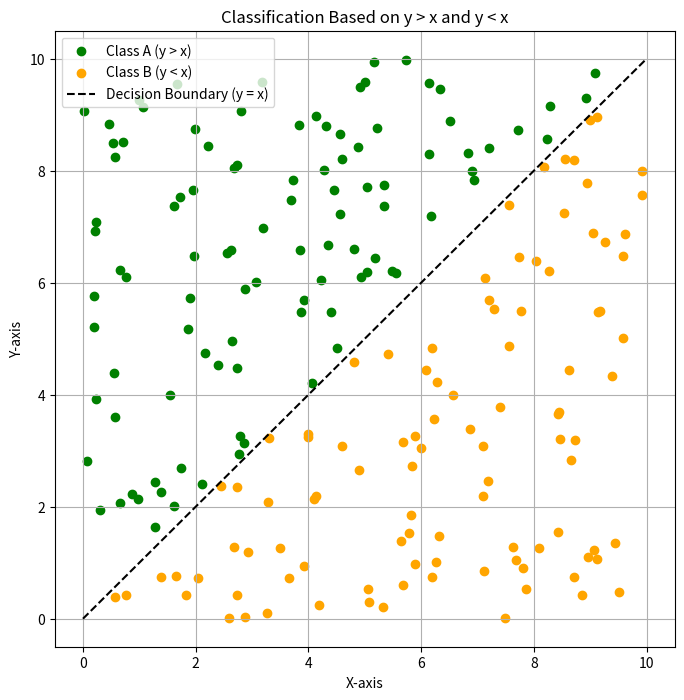
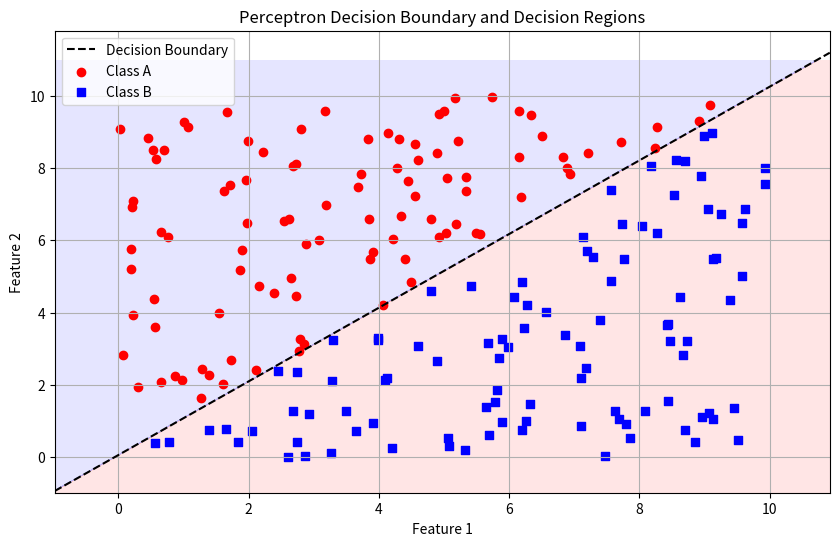
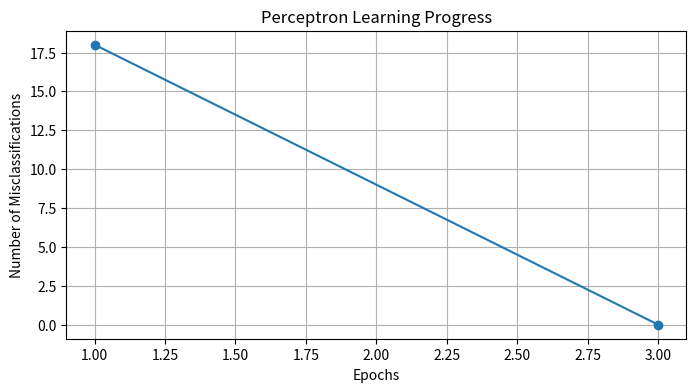

The script that saved these images, in order:
import numpy as np
import matplotlib.pyplot as plt

class Perceptron:
    def __init__(self, learning_rate=0.01, n_epochs=1000):
        self.learning_rate = learning_rate
        self.n_epochs = n_epochs
        self.weights = None
        self.bias = None
        self.errors_ = []  # storing the number of misclassifications in each epoch

    def fit(self, X, y):
        """
        Train the Perceptron model on the provided data.

        Parameters:
        X : array-like, shape = [n_samples, n_features]
            Training vectors.
        y : array-like, shape = [n_samples]
            Target values. Must be +1 or -1.
        """
        n_samples, n_features = X.shape
        # starting weights and bias equal zeros
        self.weights = np.zeros(n_features)
        self.bias = 0.0

        for epoch in range(self.n_epochs):
            errors = 0
            for idx in range(n_samples):
                linear_output = np.dot(X[idx], self.weights) + self.bias  # w^T x + b
                y_pred = self._unit_step(linear_output)
                if y[idx] != y_pred: # misclassfied
                    update = self.learning_rate * y[idx]
                    self.weights += update * X[idx]
                    self.bias += update
                    errors += 1
            self.errors_.append(errors)
            # if no errors, convergence achieved
            if errors == 0:
                print(f"Converged after {epoch+1} epochs")
                break

    def predict(self, X):
        """
        Predict class labels for samples in X.

        Parameters:
        X : array-like, shape = [n_samples, n_features]

        Returns:
        array, shape = [n_samples]
            Predicted class labels.
        """
        linear_output = np.dot(X, self.weights) + self.bias  # w^T * x + b
        return self._unit_step(linear_output)

    def _unit_step(self, x):
        return np.where(x >= 0, 1, -1)


def generate_ab_class(n_points=100):
    """Generate Data Class_A & Class_B"""
    class_A = []
    class_B = []
    while len(class_A) < n_points or len(class_B) < n_points:
        x = np.random.uniform(0, 10)
        y = np.random.uniform(0, 10)
        if y > x and len(class_A) < n_points:
            class_A.append([x, y])
        elif y < x and len(class_B) < n_points:
            class_B.append([x, y])
    return np.array(class_A), np.array(class_B)

class_A, class_B = generate_ab_class()


X_ab = np.vstack((class_A, class_B))
y_ab = np.hstack((np.ones(class_A.shape[0]), -np.ones(class_B.shape[0])))
shuffle_idx = np.random.permutation(len(X_ab))

X_ab, y_ab = X_ab[shuffle_idx], y_ab[shuffle_idx]

print("Combined Data Sample Points:\n", X_ab[:5])
print("Combined Labels:\n", y_ab[:5])

plt.figure(figsize=(8, 8))
plt.scatter(class_A[:, 0], class_A[:, 1], color='green', label='Class A (y > x)')
plt.scatter(class_B[:, 0], class_B[:, 1], color='orange', label='Class B (y < x)')
plt.plot([0, 10], [0, 10], color='black', linestyle='--', label='Decision Boundary (y = x)')
plt.xlabel('X-axis')
plt.ylabel('Y-axis')
plt.title('Classification Based on y > x and y < x')
plt.legend()
plt.grid(True)
plt.show()

perceptron = Perceptron(learning_rate=0.01, n_epochs=1000)
perceptron.fit(X_ab, y_ab)

print(f"Final Weights: {perceptron.weights}")
print(f"Final Bias: {perceptron.bias}")

from matplotlib.colors import ListedColormap

x_min, x_max = X_ab[:, 0].min() - 1, X_ab[:, 0].max() + 1
y_min, y_max = X_ab[:, 1].min() - 1, X_ab[:, 1].max() + 1
xx, yy = np.meshgrid(np.linspace(x_min, x_max, 500),
                     np.linspace(y_min, y_max, 500))

grid = np.c_[xx.ravel(), yy.ravel()]
Z = perceptron.predict(grid)
Z = Z.reshape(xx.shape)

# Visualize Perceptron
cmap_light = ListedColormap(['#FFAAAA', '#AAAAFF'])
cmap_bold = ListedColormap(['#FF0000', '#0000FF'])
plt.figure(figsize=(10, 6))

plt.contourf(xx, yy, Z, alpha=0.3, cmap=cmap_light)

if perceptron.weights[1] != 0:
    x_vals = np.array([x_min, x_max])
    y_vals = -(perceptron.weights[0] * x_vals + perceptron.bias) / perceptron.weights[1]
    plt.plot(x_vals, y_vals, 'k--', label='Decision Boundary')
else:
    x_val = -perceptron.bias / perceptron.weights[0]
    plt.axvline(x=x_val, color='k', linestyle='--', label='Decision Boundary')

plt.scatter(class_A[:, 0], class_A[:, 1], color='red', marker='o', label='Class A')
plt.scatter(class_B[:, 0], class_B[:, 1], color='blue', marker='s', label='Class B')
plt.xlabel('Feature 1')
plt.ylabel('Feature 2')
plt.title('Perceptron Decision Boundary and Decision Regions')
plt.legend()
plt.grid(True)
plt.show()

plt.figure(figsize=(8, 4))
plt.plot(range(1, len(perceptron.errors_) + 1, 2), perceptron.errors_[::2], marker='o')
plt.xlabel('Epochs')
plt.ylabel('Number of Misclassifications')
plt.title('Perceptron Learning Progress')
plt.grid(True)
plt.show()
print (len(perceptron.errors_))